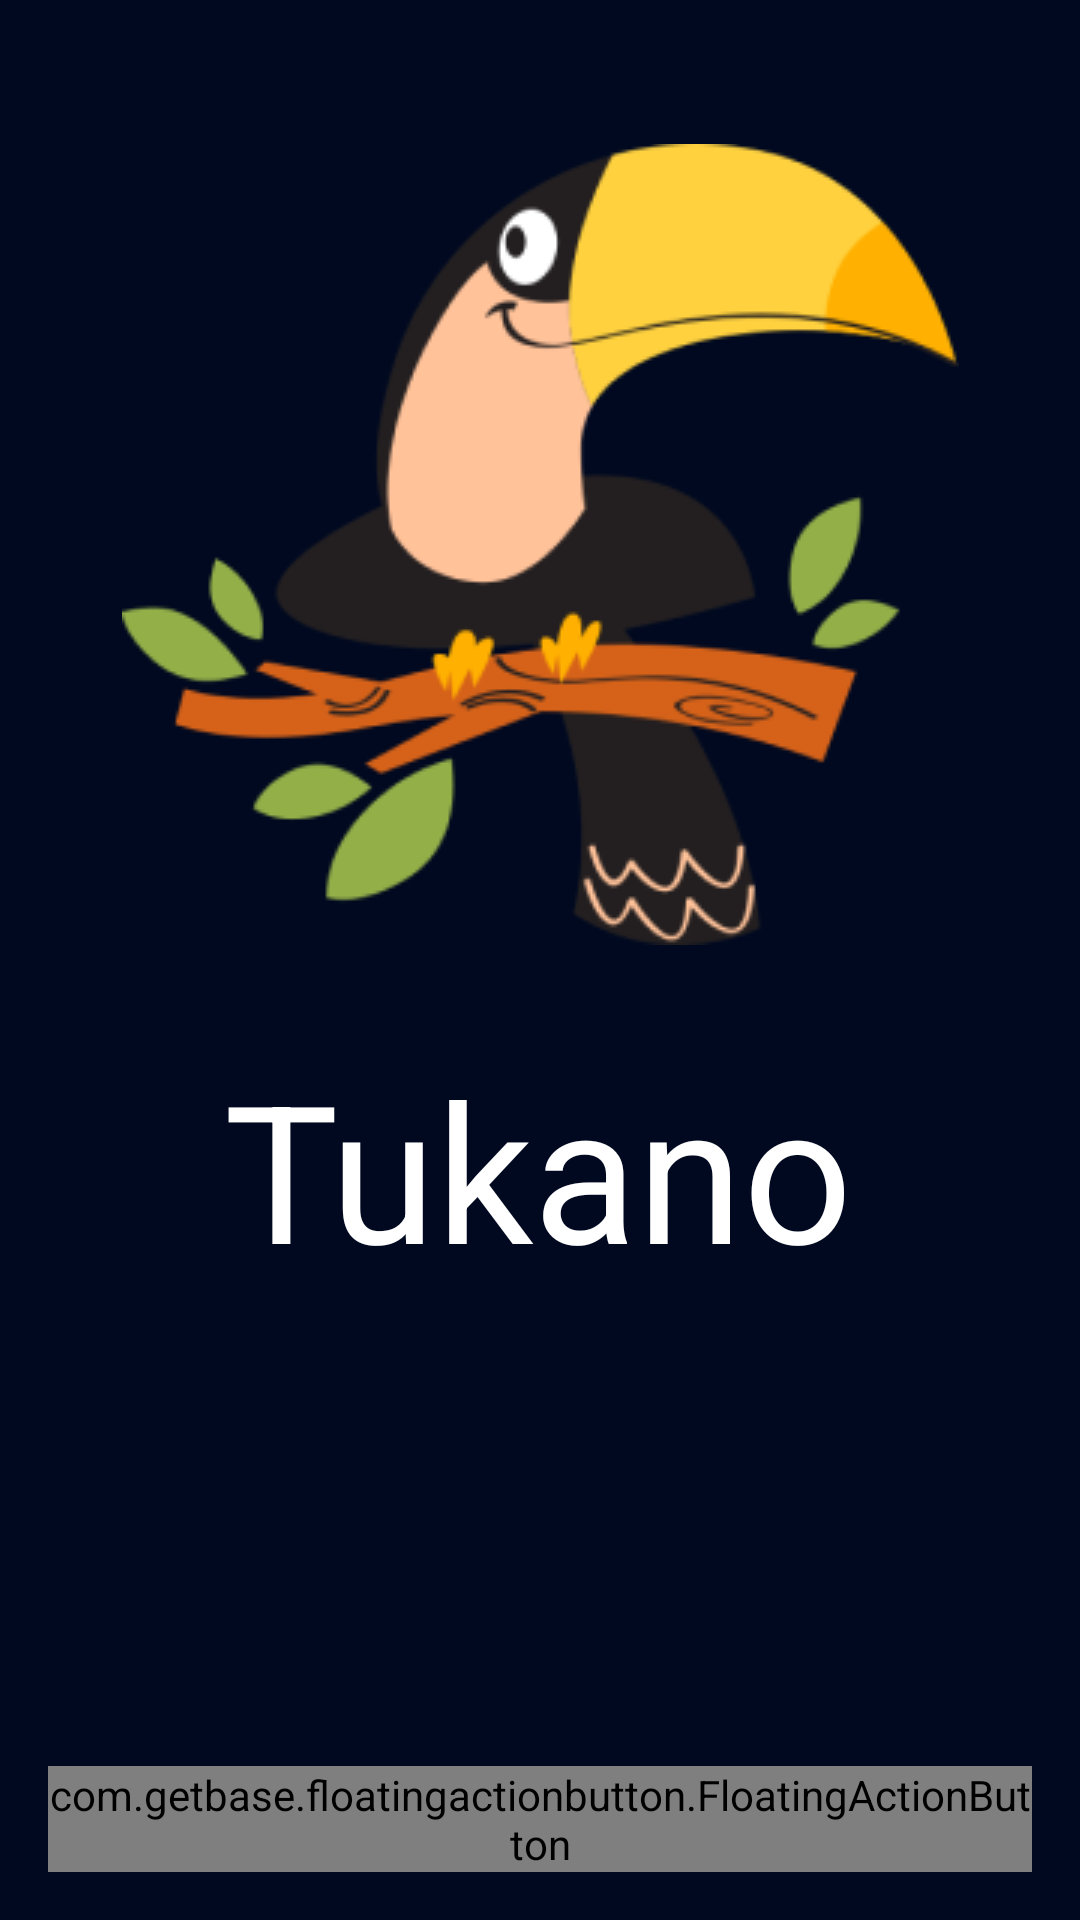

Layout XML and referenced resources for this Android screen:
<!-- AndroidManifest.xml: application theme Theme.Tukano -->
<!-- res/layout/fragment_tukano.xml -->
<?xml version="1.0" encoding="utf-8"?>
<layout xmlns:android="http://schemas.android.com/apk/res/android"
    xmlns:tools="http://schemas.android.com/tools"
    xmlns:app="http://schemas.android.com/apk/res-auto">

<data class="TukanoUI"/>

    <androidx.constraintlayout.widget.ConstraintLayout
        android:layout_width="match_parent"
        android:layout_height="match_parent"
        android:background="#000920"
        android:padding="16dp"
        tools:context=".MainActivity">

        <ImageView
            android:id="@+id/img_tukano"
            android:layout_width="wrap_content"
            android:layout_height="wrap_content"
            android:src="@drawable/tukano"
            android:layout_marginTop="32dp"
            app:layout_constraintEnd_toEndOf="parent"
            app:layout_constraintStart_toStartOf="parent"
            app:layout_constraintTop_toTopOf="parent" />


        <TextView
            android:layout_width="wrap_content"
            android:layout_height="wrap_content"
            android:text="Tukano"
            android:textColor="@color/white"
            android:textSize="64dp"

            android:layout_marginTop="32dp"
            app:layout_constraintEnd_toEndOf="parent"
            app:layout_constraintHorizontal_bias="0.497"
            app:layout_constraintStart_toStartOf="parent"
            app:layout_constraintTop_toBottomOf="@+id/img_tukano"
            tools:ignore="MissingConstraints" />

        <com.getbase.floatingactionbutton.FloatingActionButton
            android:id="@+id/btn_paint"
            android:layout_width="wrap_content"
            android:layout_height="wrap_content"
            app:fabSize="mini"
            app:fab_colorNormal="#F2F600"
            app:fab_colorPressed="#C9CC10"
            app:fab_icon="@drawable/ic_brush"
            app:layout_constraintBottom_toBottomOf="parent"
            app:layout_constraintEnd_toEndOf="parent" />
    </androidx.constraintlayout.widget.ConstraintLayout>
</layout>
<!-- resources referenced by this layout -->
<resources>
  <!-- drawable ic_brush (drawable) -->
  <vector xmlns:android="http://schemas.android.com/apk/res/android"
      android:width="24dp"
      android:height="24dp"
      android:viewportWidth="24"
      android:viewportHeight="24"
      android:tint="?attr/colorControlNormal">
    <path
        android:fillColor="#000920"
        android:pathData="M7,14c-1.66,0 -3,1.34 -3,3 0,1.31 -1.16,2 -2,2 0.92,1.22 2.49,2 4,2 2.21,0 4,-1.79 4,-4 0,-1.66 -1.34,-3 -3,-3zM20.71,4.63l-1.34,-1.34c-0.39,-0.39 -1.02,-0.39 -1.41,0L9,12.25 11.75,15l8.96,-8.96c0.39,-0.39 0.39,-1.02 0,-1.41z"/>
  </vector>
  <!-- drawable tukano: png bitmap (drawable, 28309 bytes) -->
  <style name="Theme.Tukano" parent="Theme.MaterialComponents.DayNight.DarkActionBar">
          
          <item name="colorPrimary">#000920</item>
          <item name="colorPrimaryVariant">#000920</item>
          <item name="colorOnPrimary">@color/white</item>
          
          <item name="colorSecondary">@color/teal_200</item>
          <item name="colorSecondaryVariant">@color/teal_700</item>
          <item name="colorOnSecondary">@color/black</item>
          
          <item name="android:statusBarColor" tools:targetApi="l">?attr/colorPrimaryVariant</item>
          
      </style>
  <!-- not gathered from this repository: default colours our renderer supplied (Android Studio template values) -->
  <color name="teal_200">#FF03DAC5</color>
  <color name="teal_700">#FF018786</color>
  <color name="black">#FF000000</color>
  <color name="white">#FFFFFFFF</color>
</resources>
